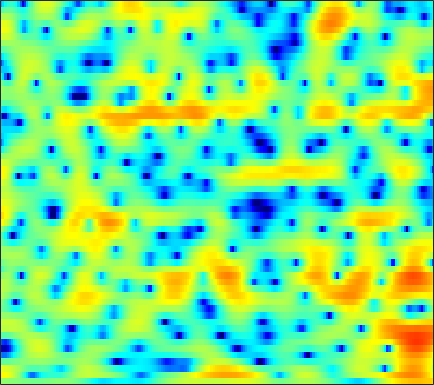

The table this chart was drawn from, first rows:
0.78409, 0.71274, 0.63263, 0.53654, 0.46532, 0.36769, 0.26228, 0.18111, 0.058403, -0.049123, -0.17867, -0.28365, -0.40939, -0.50794, -0.56815, -0.62683, -0.65391, -0.65059, -0.61075, -0.53299, -0.4307, -0.33808, -0.21899, -0.092569
5.801, 5.547, 5.131, 4.62, 4.163, 3.446, 2.585, 1.825, 0.6269, -0.8298, -2.608, -4.205, -6.762, -9.692, -11.57, -11.78, -9.78, -8.159, -6.405, -5.152, -4.315, -3.909, -3.614, -3.521
4.187, 4.094, 3.9, 3.622, 3.363, 2.953, 2.45, 2.016, 1.364, 0.6325, -0.1463, -0.7236, -1.418, -1.95, -2.192, -2.302, -2.208, -2.08, -1.909, -1.826, -1.905, -2.097, -2.557, -3.277
-1.432, -1.409, -1.329, -1.19, -1.05, -0.8287, -0.5914, -0.4161, -0.1883, 0.01983, 0.2046, 0.3338, 0.4849, 0.6133, 0.6942, 0.7856, 0.8527, 0.8801, 0.8805, 0.8386, 0.7392, 0.6317, 0.4488, 0.2369
-10.83, -11.55, -11.45, -10.15, -8.781, -6.901, -5.161, -3.993, -2.619, -1.44, -0.4326, 0.2137, 0.944, 1.533, 1.886, 2.252, 2.503, 2.612, 2.663, 2.609, 2.451, 2.267, 1.944, 1.541
-17.73, -19.69, -20, -17.45, -14.83, -11.38, -8.303, -6.298, -4.014, -2.108, -0.5396, 0.4426, 1.524, 2.372, 2.861, 3.349, 3.656, 3.771, 3.78, 3.628, 3.309, 2.956, 2.326, 1.496
-12.67, -14.23, -14.83, -13.16, -11.13, -8.41, -5.957, -4.346, -2.493, -0.9421, 0.3316, 1.122, 1.97, 2.612, 2.971, 3.307, 3.479, 3.506, 3.414, 3.176, 2.798, 2.416, 1.762, 0.9338
-1.647, -1.742, -1.708, -1.486, -1.211, -0.7266, -0.1696, 0.2598, 0.7922, 1.254, 1.612, 1.797, 1.942, 1.971, 1.919, 1.782, 1.587, 1.419, 1.189, 0.9447, 0.6794, 0.4475, 0.0695, -0.4208
2.341, 2.396, 2.47, 2.545, 2.594, 2.638, 2.649, 2.622, 2.516, 2.305, 1.952, 1.583, 0.9153, 0.02757, -0.7833, -2.043, -3.387, -4.248, -4.865, -4.679, -3.952, -3.318, -2.604, -2.166
2.737, 2.852, 2.944, 2.977, 2.96, 2.886, 2.748, 2.595, 2.314, 1.918, 1.366, 0.8233, -0.1282, -1.413, -2.683, -4.956, -8.173, -11.43, -14.67, -11.23, -7.383, -5.336, -3.404, -2.121
0.7844, 0.8616, 0.8449, 0.7286, 0.5998, 0.4152, 0.2347, 0.1211, -0.001184, -0.1039, -0.2221, -0.3443, -0.5861, -0.9317, -1.245, -1.705, -2.144, -2.382, -2.451, -2.224, -1.74, -1.286, -0.654, -0.06456
-0.8895, -1.097, -1.643, -2.478, -3.253, -4.327, -5.132, -5.311, -4.87, -3.925, -2.86, -2.136, -1.332, -0.7195, -0.3775, -0.04662, 0.1797, 0.3107, 0.4632, 0.5995, 0.7464, 0.8652, 1.045, 1.255
-0.09402, -0.5937, -1.669, -3.353, -5.178, -8.871, -15.47, -19.97, -11.77, -6.832, -3.84, -2.266, -0.7248, 0.3566, 0.939, 1.478, 1.797, 1.916, 1.917, 1.782, 1.535, 1.301, 0.9744, 0.6941
1.961, 1.614, 0.9783, 0.1892, -0.4674, -1.294, -1.873, -2.009, -1.739, -1.066, -0.222, 0.4152, 1.182, 1.798, 2.15, 2.438, 2.505, 2.398, 2.015, 1.371, 0.4038, -0.5629, -2.228, -4.327
2.573, 2.353, 1.983, 1.558, 1.229, 0.7929, 0.4145, 0.219, 0.1059, 0.1736, 0.4149, 0.688, 1.119, 1.536, 1.802, 2.023, 2.033, 1.879, 1.441, 0.6634, -0.5093, -1.687, -3.735, -6.427
2.368, 2.267, 2.031, 1.622, 1.188, 0.4349, -0.4935, -1.265, -2.203, -2.696, -2.41, -1.741, -0.5718, 0.581, 1.305, 2.038, 2.473, 2.597, 2.5, 2.079, 1.369, 0.6588, -0.4778, -1.794
0.04166, 0.6174, 1.069, 1.056, 0.7045, -0.2547, -1.962, -3.97, -8.444, -19.64, -13.36, -7.246, -2.912, -0.2562, 1.106, 2.364, 3.169, 3.518, 3.683, 3.575, 3.212, 2.779, 1.992, 0.9411
-3.44, -1.941, -0.7091, -0.08225, 0.06791, -0.108, -0.6228, -1.144, -1.829, -2.209, -2.008, -1.499, -0.6142, 0.2819, 0.8641, 1.494, 1.921, 2.124, 2.235, 2.239, 2.089, 1.892, 1.488, 0.9647
-0.9799, -0.4354, 0.1526, 0.5782, 0.7792, 0.8997, 0.8941, 0.8387, 0.7249, 0.6217, 0.5462, 0.4939, 0.4466, 0.3646, 0.2639, 0.07354, -0.1686, -0.3393, -0.483, -0.522, -0.4256, -0.2898, -0.09847, 0.03834
1.157, 1.295, 1.485, 1.607, 1.667, 1.71, 1.71, 1.674, 1.585, 1.434, 1.198, 0.9446, 0.4798, -0.1862, -0.8632, -2.067, -3.61, -4.946, -6.525, -6.864, -5.498, -4.076, -2.301, -0.9486
1.009, 0.9733, 0.8605, 0.698, 0.5798, 0.4604, 0.4164, 0.4247, 0.4816, 0.5222, 0.4762, 0.3559, -0.01724, -0.6678, -1.413, -2.849, -4.978, -7.258, -11.12, -12.29, -8.246, -5.409, -2.6, -0.5935
-1.081, -1.512, -2.406, -3.473, -4.268, -4.981, -4.989, -4.539, -3.666, -2.767, -2.024, -1.606, -1.27, -1.178, -1.236, -1.468, -1.832, -2.099, -2.267, -2.113, -1.511, -0.8531, 0.1227, 1.091
-1.919, -2.976, -5.121, -8.448, -12.43, -24.46, -18.73, -12.69, -8.656, -6.226, -4.531, -3.569, -2.54, -1.766, -1.327, -0.8783, -0.551, -0.3479, -0.1193, 0.1442, 0.4701, 0.7454, 1.191, 1.685
1.13, 0.1535, -1.48, -3.481, -5.012, -6.722, -7.598, -7.685, -7.326, -6.56, -5.459, -4.481, -3.163, -1.961, -1.224, -0.4864, 0.01996, 0.2525, 0.4044, 0.4445, 0.3887, 0.3521, 0.3655, 0.5415
5.723, 4.952, 3.69, 2.169, 0.8786, -1.121, -3.566, -5.927, -10.29, -14.9, -11.06, -7.356, -3.983, -1.857, -0.7609, 0.1055, 0.4585, 0.4168, 0.03037, -0.7236, -1.796, -2.675, -3.884, -4.692
7.131, 6.521, 5.535, 4.347, 3.288, 1.656, -0.2543, -1.833, -3.896, -5.113, -4.724, -3.769, -2.376, -1.326, -0.846, -0.5943, -0.8547, -1.406, -2.63, -4.548, -7.207, -9.885, -14.86, -22.5
5.984, 5.614, 5.009, 4.277, 3.66, 2.774, 1.861, 1.202, 0.4241, -0.1472, -0.4894, -0.6149, -0.7332, -0.8493, -1.034, -1.464, -2.186, -2.96, -4.393, -6.317, -8.978, -11.45, -15.65, -20.78
4.465, 4.326, 4.027, 3.627, 3.275, 2.755, 2.207, 1.794, 1.278, 0.8028, 0.3813, 0.09824, -0.2596, -0.6366, -0.9436, -1.452, -2.073, -2.631, -3.515, -4.578, -5.728, -6.62, -7.674, -8.381
3.007, 3.046, 2.938, 2.688, 2.419, 1.987, 1.509, 1.145, 0.6755, 0.243, -0.1441, -0.4121, -0.7104, -1, -1.194, -1.449, -1.717, -1.927, -2.217, -2.527, -2.792, -2.988, -3.134, -3.135
2.365, 2.454, 2.322, 1.932, 1.507, 0.8254, 0.0883, -0.4431, -1.072, -1.548, -1.877, -2.051, -2.2, -2.259, -2.258, -2.158, -1.98, -1.808, -1.545, -1.257, -1.003, -0.8181, -0.5886, -0.358
3.551, 3.417, 2.867, 1.901, 0.9166, -0.7043, -2.547, -3.874, -5.102, -5.488, -5.327, -5.122, -5.014, -4.957, -4.866, -4.473, -3.663, -2.862, -1.744, -0.7028, 0.1382, 0.6652, 1.168, 1.482
5.889, 5.437, 4.44, 2.943, 1.384, -1.499, -5.921, -11.44, -35.86, -12.79, -8.72, -7.704, -7.924, -10.01, -12.8, -14.7, -9.398, -5.964, -2.729, -0.5673, 0.924, 1.666, 2.296, 2.528
5.984, 5.519, 4.682, 3.56, 2.522, 0.8686, -0.9732, -2.289, -3.55, -4.069, -4.222, -4.47, -5.147, -6.328, -7.18, -7.336, -5.748, -4.112, -2.134, -0.6507, 0.429, 0.9104, 1.258, 1.276
3.691, 3.473, 3.159, 2.738, 2.367, 1.809, 1.224, 0.7995, 0.2859, -0.1573, -0.5373, -0.7937, -1.139, -1.437, -1.597, -1.68, -1.591, -1.453, -1.254, -1.124, -1.122, -1.184, -1.346, -1.512
0.3005, 0.5507, 0.9155, 1.275, 1.488, 1.704, 1.83, 1.874, 1.868, 1.813, 1.708, 1.609, 1.427, 1.206, 1.002, 0.6914, 0.2798, -0.1228, -0.8263, -1.764, -3.037, -4.094, -5.497, -6.28
-5.835, -4.309, -2.535, -1.079, -0.2055, 0.7083, 1.393, 1.787, 2.19, 2.472, 2.646, 2.702, 2.703, 2.588, 2.421, 2.061, 1.51, 0.9347, -0.1198, -1.644, -3.815, -6.214, -11.37, -22.24
-11.32, -8.396, -5.64, -3.711, -2.602, -1.448, -0.5531, -0.005558, 0.6075, 1.104, 1.512, 1.756, 1.998, 2.121, 2.129, 1.991, 1.691, 1.344, 0.7069, -0.1258, -1.138, -1.955, -2.866, -3.262
-7.814, -7.149, -6.185, -5.298, -4.701, -4.001, -3.387, -2.955, -2.379, -1.767, -1.124, -0.627, -0.02814, 0.4845, 0.7778, 1.046, 1.151, 1.136, 1.01, 0.8151, 0.5905, 0.4607, 0.375, 0.4749
-6.884, -6.948, -6.902, -6.814, -6.775, -6.816, -6.948, -7.025, -6.87, -6.122, -4.833, -3.725, -2.286, -1.085, -0.3799, 0.3117, 0.7237, 0.8792, 0.9425, 0.9052, 0.8944, 0.9438, 1.12, 1.463
-7.992, -8.628, -8.948, -8.798, -8.772, -9.158, -10.59, -12.88, -19.11, -17.55, -9.839, -6.383, -3.24, -1.204, -0.1598, 0.6788, 1.011, 0.9809, 0.623, 0.02804, -0.5301, -0.7319, -0.4267, 0.4455
-12.96, -20.18, -18.41, -11.57, -9.133, -7.46, -6.986, -7.046, -7.117, -6.035, -3.989, -2.293, -0.3867, 1.004, 1.705, 2.118, 1.962, 1.434, 0.08449, -2.308, -6.598, -11.79, -10.4, -3.956
-5.966, -6.789, -6.845, -5.779, -4.818, -3.636, -2.681, -2.078, -1.371, -0.6361, 0.1647, 0.7462, 1.439, 1.954, 2.148, 2.171, 1.853, 1.358, 0.3365, -1.091, -2.623, -3.506, -3.271, -1.791
-1.564, -1.724, -1.765, -1.615, -1.366, -0.9684, -0.5175, -0.1938, 0.2408, 0.6057, 0.9173, 1.097, 1.272, 1.331, 1.298, 1.177, 0.9552, 0.7378, 0.3972, 0.07237, -0.1523, -0.2448, -0.1965, -0.01348
0.4082, 0.2646, 0.1718, 0.1792, 0.2701, 0.4568, 0.6753, 0.8373, 1.019, 1.129, 1.106, 1.009, 0.7522, 0.3858, 0.1043, -0.276, -0.5301, -0.5957, -0.5194, -0.314, -0.09818, 0.1082, 0.2785, 0.3694
1.103, 0.7859, 0.495, 0.4391, 0.5199, 0.8076, 1.181, 1.462, 1.714, 1.784, 1.586, 1.226, 0.4068, -0.7953, -1.929, -3.506, -4.456, -4.292, -3.114, -1.686, -0.4902, 0.1761, 0.7711, 1.045
-0.3225, -1.319, -2.493, -2.922, -2.508, -1.238, 0.2431, 1.212, 2.177, 2.675, 2.699, 2.351, 1.341, -0.4915, -2.686, -7.477, -17.37, -12.5, -5.41, -1.897, 0.1672, 1.065, 1.771, 1.986
-4.439, -6.743, -12.03, -33.98, -13.96, -6.309, -2.31, -0.3268, 1.499, 2.631, 3.177, 3.252, 2.957, 2.257, 1.552, 0.5651, -0.04051, -0.05698, 0.4098, 1.038, 1.5, 1.651, 1.496, 0.9775
-7.577, -7.671, -7.591, -6.906, -5.82, -3.853, -1.791, -0.4229, 1.071, 2.173, 2.906, 3.239, 3.425, 3.388, 3.261, 3.022, 2.77, 2.577, 2.311, 1.99, 1.475, 0.9347, -0.139, -1.7
-13.05, -9.771, -6.971, -4.916, -3.604, -2.079, -0.7265, 0.1771, 1.217, 2.016, 2.622, 2.946, 3.209, 3.314, 3.299, 3.181, 2.956, 2.726, 2.318, 1.776, 1.052, 0.3666, -0.8093, -2.351
-7.163, -5.982, -4.381, -2.964, -2.018, -0.9294, -0.01201, 0.5762, 1.232, 1.752, 2.13, 2.328, 2.497, 2.552, 2.522, 2.395, 2.17, 1.946, 1.574, 1.104, 0.5594, 0.06014, -0.6622, -1.469
-2.062, -1.734, -1.197, -0.6356, -0.2391, 0.2469, 0.6504, 0.8957, 1.141, 1.331, 1.444, 1.486, 1.491, 1.431, 1.345, 1.167, 0.9263, 0.7008, 0.3637, 0.004074, -0.3563, -0.6049, -0.9131, -1.174
0.9502, 1.087, 1.242, 1.353, 1.382, 1.35, 1.239, 1.11, 0.9047, 0.6738, 0.4802, 0.3647, 0.226, 0.0956, -0.0234, -0.2452, -0.564, -0.8684, -1.335, -1.784, -2.139, -2.232, -2.168, -1.893
3.249, 3.331, 3.297, 3.091, 2.824, 2.288, 1.563, 0.9121, -0.03399, -0.9743, -1.666, -1.922, -1.922, -1.716, -1.592, -1.618, -1.994, -2.539, -3.658, -5.127, -6.437, -6.769, -5.818, -4.105
4.769, 4.82, 4.668, 4.238, 3.726, 2.747, 1.349, -0.05306, -2.55, -5.912, -9.626, -10.12, -7.196, -4.537, -3.241, -2.338, -2.279, -2.807, -4.427, -7.574, -13.84, -19.15, -10.49, -5.428
4.297, 4.321, 4.151, 3.73, 3.205, 2.229, 0.8608, -0.4861, -2.786, -5.663, -8.425, -8.712, -6.567, -4.163, -2.772, -1.569, -0.9673, -0.8953, -1.178, -1.76, -2.265, -2.378, -1.94, -1.151
1.844, 1.943, 1.941, 1.754, 1.47, 0.8643, 0.03483, -0.6748, -1.68, -2.511, -2.993, -3.006, -2.532, -1.709, -1.012, -0.1316, 0.5825, 0.9815, 1.331, 1.504, 1.566, 1.547, 1.473, 1.282
-2.227, -1.724, -1.18, -0.9081, -0.8897, -1.188, -1.818, -2.466, -3.442, -4.302, -4.59, -4.283, -3.282, -1.925, -0.8927, 0.405, 1.45, 2.092, 2.727, 3.14, 3.328, 3.355, 3.174, 2.751
-8.581, -6.678, -4.822, -3.696, -3.312, -3.335, -4.043, -5.13, -7.498, -11.82, -17.69, -14.03, -7.894, -4.029, -1.972, 0.07025, 1.566, 2.401, 3.219, 3.741, 4.006, 4.055, 3.926, 3.576
